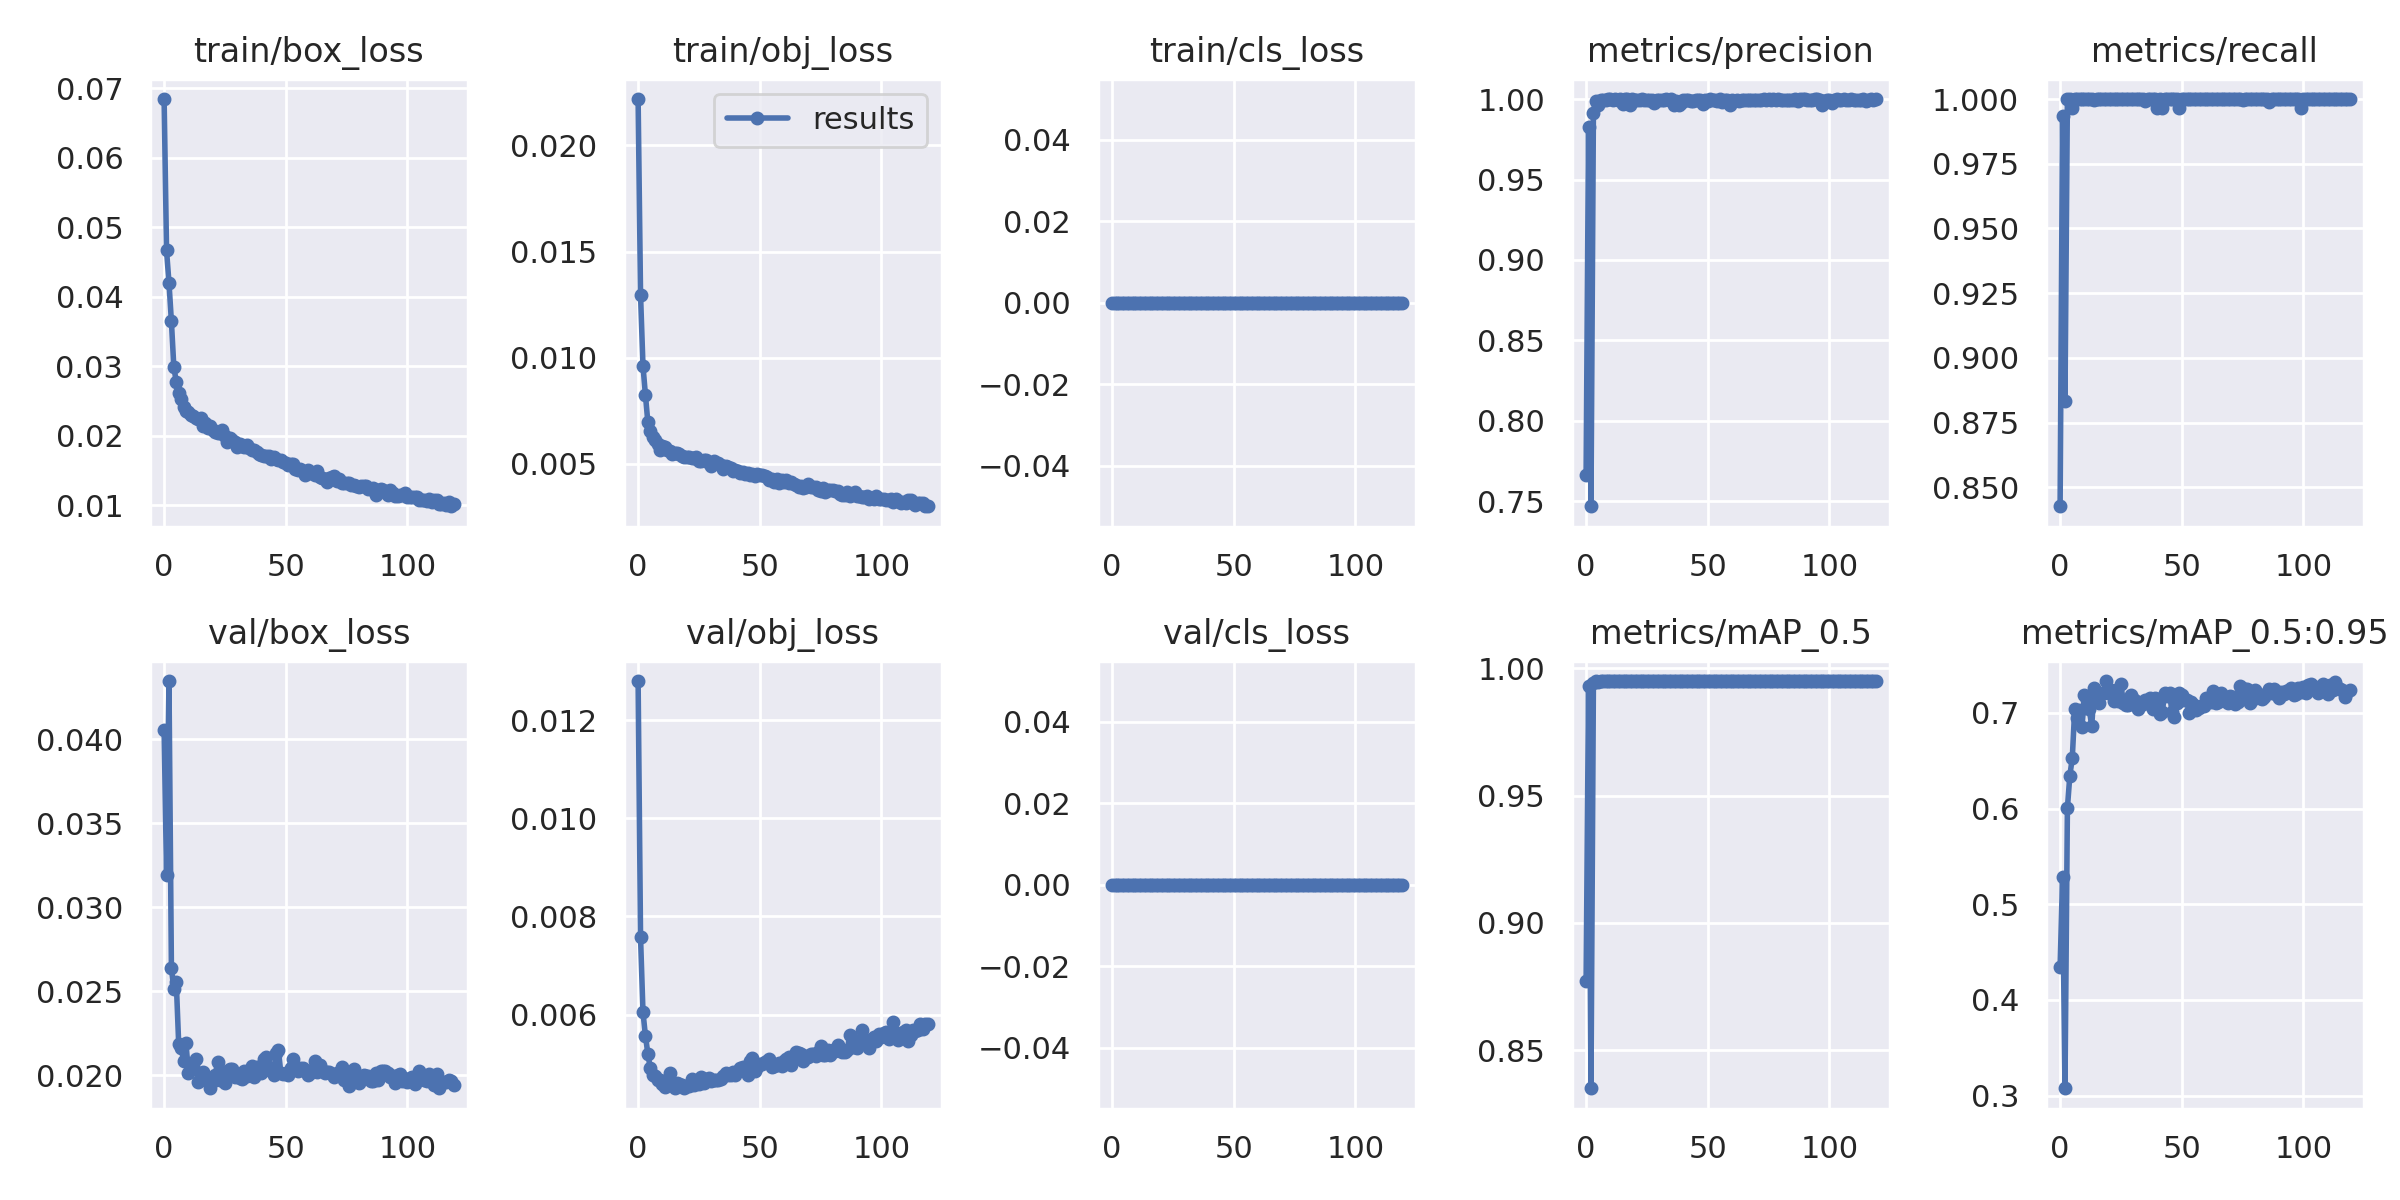

The table this chart was drawn from, first rows:
epoch, train/box_loss, train/obj_loss, train/cls_loss, metrics/precision, metrics/recall, metrics/mAP_0.5, metrics/mAP_0.5:0.95, val/box_loss, val/obj_loss, val/cls_loss, x/lr0, x/lr1, x/lr2
0, 0.06844, 0.02218, 0, 0.7665, 0.8426, 0.877, 0.4344, 0.04057, 0.01279, 0, 0.07023, 0.003308, 0.003308
1, 0.04666, 0.01296, 0, 0.9826, 0.9933, 0.993, 0.5281, 0.03191, 0.007574, 0, 0.0402, 0.00662, 0.00662
2, 0.04202, 0.009624, 0, 0.747, 0.8833, 0.835, 0.3076, 0.04346, 0.00605, 0, 0.01016, 0.009909, 0.009909
3, 0.03644, 0.008261, 0, 0.9911, 1, 0.9942, 0.6006, 0.0264, 0.005569, 0, 0.009901, 0.009901, 0.009901
4, 0.02986, 0.006974, 0, 0.9989, 1, 0.995, 0.6346, 0.02511, 0.005203, 0, 0.009901, 0.009901, 0.009901
5, 0.02779, 0.006569, 0, 0.996, 0.9967, 0.9948, 0.6527, 0.02555, 0.004908, 0, 0.009868, 0.009868, 0.009868
6, 0.02622, 0.006276, 0, 0.9992, 1, 0.995, 0.7039, 0.02186, 0.004777, 0, 0.009835, 0.009835, 0.009835
7, 0.0253, 0.006122, 0, 0.9995, 1, 0.995, 0.6943, 0.02166, 0.004749, 0, 0.009802, 0.009802, 0.009802
8, 0.02407, 0.005949, 0, 0.9996, 1, 0.995, 0.7035, 0.02088, 0.004661, 0, 0.009769, 0.009769, 0.009769
9, 0.02351, 0.00564, 0, 0.9997, 1, 0.995, 0.6855, 0.0219, 0.004664, 0, 0.009736, 0.009736, 0.009736
10, 0.02343, 0.005866, 0, 0.9997, 1, 0.995, 0.7189, 0.02014, 0.004575, 0, 0.009703, 0.009703, 0.009703
11, 0.02304, 0.00578, 0, 0.9997, 1, 0.995, 0.7134, 0.02046, 0.004526, 0, 0.00967, 0.00967, 0.00967
12, 0.02289, 0.00568, 0, 0.9998, 1, 0.995, 0.7037, 0.02054, 0.004579, 0, 0.009637, 0.009637, 0.009637
13, 0.02263, 0.005616, 0, 0.9997, 1, 0.995, 0.6862, 0.021, 0.004798, 0, 0.009604, 0.009604, 0.009604
14, 0.02242, 0.005476, 0, 1, 0.9996, 0.995, 0.7263, 0.01963, 0.004562, 0, 0.009571, 0.009571, 0.009571
15, 0.02261, 0.005498, 0, 0.9966, 1, 0.995, 0.714, 0.01995, 0.004508, 0, 0.009538, 0.009538, 0.009538
16, 0.02143, 0.005521, 0, 0.9998, 1, 0.995, 0.7108, 0.0202, 0.004606, 0, 0.009505, 0.009505, 0.009505
17, 0.02186, 0.00545, 0, 0.9997, 1, 0.995, 0.7212, 0.01977, 0.004589, 0, 0.009472, 0.009472, 0.009472
18, 0.02112, 0.005395, 0, 0.9964, 1, 0.995, 0.7209, 0.01964, 0.004571, 0, 0.009439, 0.009439, 0.009439
19, 0.0214, 0.005318, 0, 0.9997, 1, 0.995, 0.7334, 0.01925, 0.004498, 0, 0.009406, 0.009406, 0.009406
20, 0.02089, 0.005347, 0, 0.9992, 1, 0.995, 0.7208, 0.01965, 0.004538, 0, 0.009373, 0.009373, 0.009373
21, 0.0205, 0.005343, 0, 0.9993, 1, 0.995, 0.7238, 0.02001, 0.004545, 0, 0.00934, 0.00934, 0.00934
22, 0.0204, 0.005302, 0, 0.9996, 1, 0.995, 0.7129, 0.0208, 0.004691, 0, 0.009307, 0.009307, 0.009307
23, 0.02042, 0.005297, 0, 0.9997, 1, 0.995, 0.724, 0.01974, 0.004566, 0, 0.009274, 0.009274, 0.009274
24, 0.02076, 0.005352, 0, 0.9996, 1, 0.995, 0.7129, 0.02007, 0.004611, 0, 0.009241, 0.009241, 0.009241
25, 0.01997, 0.005164, 0, 0.9996, 1, 0.995, 0.7305, 0.01953, 0.004583, 0, 0.009208, 0.009208, 0.009208
26, 0.01913, 0.005163, 0, 0.9992, 1, 0.995, 0.7103, 0.02025, 0.004731, 0, 0.009175, 0.009175, 0.009175
27, 0.01974, 0.005199, 0, 0.9995, 1, 0.995, 0.7088, 0.02036, 0.004609, 0, 0.009142, 0.009142, 0.009142
28, 0.01936, 0.005211, 0, 0.9973, 1, 0.995, 0.708, 0.02041, 0.004686, 0, 0.009109, 0.009109, 0.009109
29, 0.01914, 0.005024, 0, 0.9994, 1, 0.995, 0.7189, 0.0199, 0.004711, 0, 0.009076, 0.009076, 0.009076
30, 0.01834, 0.004906, 0, 0.9994, 1, 0.995, 0.7146, 0.01995, 0.004645, 0, 0.009043, 0.009043, 0.009043
31, 0.01884, 0.005155, 0, 0.9995, 1, 0.995, 0.7122, 0.01984, 0.004666, 0, 0.00901, 0.00901, 0.00901
32, 0.01857, 0.005024, 0, 0.9996, 1, 0.995, 0.7042, 0.0198, 0.004675, 0, 0.008977, 0.008977, 0.008977
33, 0.01833, 0.005058, 0, 0.9998, 1, 0.995, 0.7095, 0.02029, 0.004675, 0, 0.008944, 0.008944, 0.008944
34, 0.01864, 0.00494, 0, 0.9992, 1, 0.995, 0.7097, 0.01995, 0.004688, 0, 0.008911, 0.008911, 0.008911
35, 0.01831, 0.004784, 0, 1, 0.9993, 0.995, 0.7137, 0.02016, 0.004752, 0, 0.008878, 0.008878, 0.008878
36, 0.01799, 0.004923, 0, 0.9963, 1, 0.995, 0.7113, 0.02059, 0.004803, 0, 0.008845, 0.008845, 0.008845
37, 0.01792, 0.00484, 0, 0.9987, 1, 0.995, 0.7153, 0.0199, 0.004777, 0, 0.008812, 0.008812, 0.008812
38, 0.01769, 0.004816, 0, 0.9964, 1, 0.995, 0.704, 0.02051, 0.004769, 0, 0.008779, 0.008779, 0.008779
39, 0.01739, 0.004674, 0, 0.9978, 1, 0.995, 0.7158, 0.02049, 0.004838, 0, 0.008746, 0.008746, 0.008746
40, 0.01718, 0.004712, 0, 0.9996, 0.9967, 0.995, 0.7146, 0.02015, 0.004766, 0, 0.008713, 0.008713, 0.008713
41, 0.01711, 0.004673, 0, 0.9991, 1, 0.995, 0.6989, 0.02096, 0.00484, 0, 0.00868, 0.00868, 0.00868
42, 0.01712, 0.004564, 0, 0.9992, 0.9967, 0.995, 0.7007, 0.02107, 0.004907, 0, 0.008647, 0.008647, 0.008647
43, 0.01709, 0.004622, 0, 0.9986, 1, 0.995, 0.721, 0.0203, 0.004924, 0, 0.008614, 0.008614, 0.008614
44, 0.01666, 0.004538, 0, 0.999, 1, 0.995, 0.7173, 0.02045, 0.004844, 0, 0.008581, 0.008581, 0.008581
45, 0.01691, 0.004594, 0, 0.9992, 1, 0.995, 0.721, 0.02002, 0.004759, 0, 0.008548, 0.008548, 0.008548
46, 0.01669, 0.004484, 0, 0.9996, 1, 0.995, 0.7008, 0.02132, 0.005062, 0, 0.008515, 0.008515, 0.008515
47, 0.01655, 0.004506, 0, 0.9996, 1, 0.995, 0.6958, 0.0215, 0.005106, 0, 0.008482, 0.008482, 0.008482
48, 0.01652, 0.004458, 0, 0.9967, 1, 0.995, 0.7102, 0.02013, 0.004849, 0, 0.008449, 0.008449, 0.008449
49, 0.0163, 0.004522, 0, 0.9996, 0.9967, 0.995, 0.721, 0.0201, 0.004935, 0, 0.008416, 0.008416, 0.008416
50, 0.01608, 0.004502, 0, 0.9987, 1, 0.995, 0.7184, 0.02015, 0.004991, 0, 0.008383, 0.008383, 0.008383
51, 0.01578, 0.004497, 0, 0.9998, 1, 0.995, 0.7135, 0.02, 0.004988, 0, 0.00835, 0.00835, 0.00835
52, 0.01596, 0.004433, 0, 0.9996, 1, 0.995, 0.7139, 0.02046, 0.00504, 0, 0.008317, 0.008317, 0.008317
53, 0.01589, 0.004409, 0, 0.9995, 1, 0.995, 0.7002, 0.02096, 0.00505, 0, 0.008284, 0.008284, 0.008284
54, 0.01527, 0.004241, 0, 0.9986, 1, 0.995, 0.7115, 0.02045, 0.0051, 0, 0.008251, 0.008251, 0.008251
55, 0.01508, 0.0043, 0, 0.9997, 1, 0.995, 0.7082, 0.02024, 0.004937, 0, 0.008218, 0.008218, 0.008218
56, 0.01524, 0.004161, 0, 0.9982, 1, 0.995, 0.7034, 0.02047, 0.004946, 0, 0.008185, 0.008185, 0.008185
57, 0.01487, 0.004279, 0, 0.9996, 1, 0.995, 0.7053, 0.02046, 0.004977, 0, 0.008152, 0.008152, 0.008152
58, 0.01442, 0.004089, 0, 0.9993, 1, 0.995, 0.7068, 0.02025, 0.005021, 0, 0.008119, 0.008119, 0.008119
59, 0.01503, 0.004264, 0, 0.9963, 1, 0.995, 0.7077, 0.02005, 0.004959, 0, 0.008086, 0.008086, 0.008086
... 60 more rows
